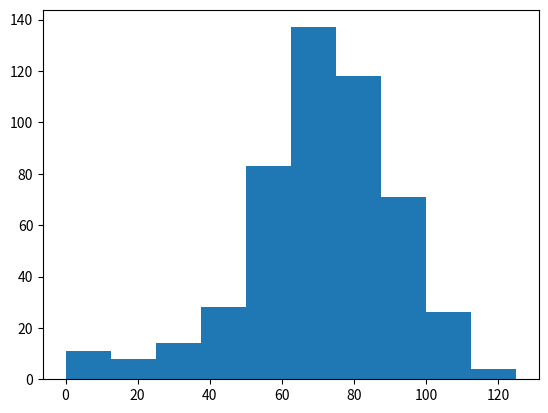

Source code (Python):
'''
Exercise
Plot the distribution
All these fancy visualizations have put us on a sidetrack. We still have to solve the million-dollar problem: What are the odds that you'll reach 60 steps high on the Empire State Building?

Basically, you want to know about the end points of all the random walks you've simulated. These end points have a certain distribution that you can visualize with a histogram.

Note that if your code is taking too long to run, you might be plotting a histogram of the wrong data!

Instructions
100 XP
To make sure we've got enough simulations, go crazy. Simulate the random walk 500 times.
From np_aw_t, select the last row. This contains the endpoint of all 500 random walks you've simulated. Store this NumPy array as ends.
Use plt.hist() to build a histogram of ends. Don't forget plt.show() to display the plot.
'''

# Import numpy and matplotlib
import numpy as np
import matplotlib.pyplot as plt

# seed set

# Simulate random walk 500 times
all_walks = []
for i in range(500) :
    random_walk = [0]
    for x in range(100) :
        step = random_walk[-1]
        dice = np.random.randint(1,7)
        if dice <= 2:
            step = max(0, step - 1)
        elif dice <= 5:
            step = step + 1
        else:
            step = step + np.random.randint(1,7)
        if np.random.rand() <= 0.001 :
            step = 0
        random_walk.append(step)
    all_walks.append(random_walk)

# Create and plot np_aw_t
np_aw_t = np.transpose(np.array(all_walks))

# Select last row from np_aw_t: ends
ends = np_aw_t[-1]

# Plot histogram of ends, display plot
plt.hist(ends)
plt.show()